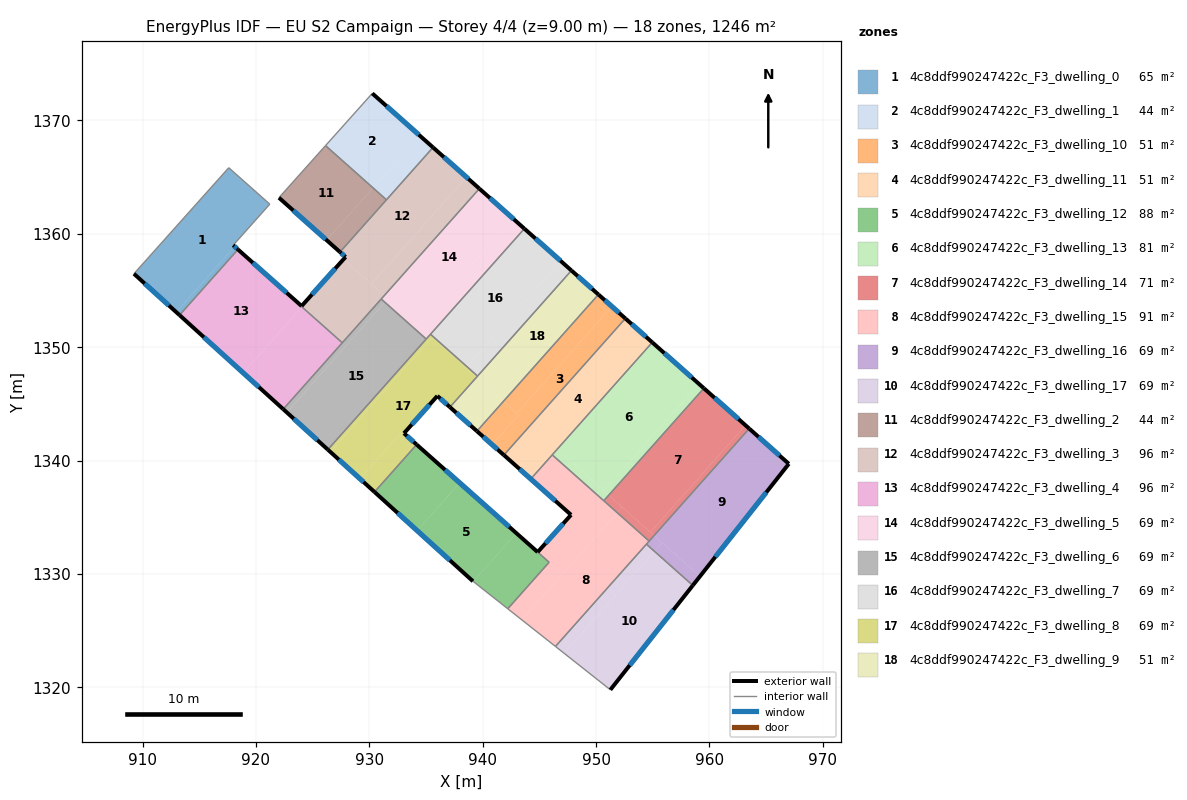
=== STOREY PLAN SPEC (per zone: floor XY polygon, exterior-wall plan segments, windows/doors) ===
zone 1: 4c8ddf990247422c_F3_dwelling_0  (65.4 m²)
  floor: (921.22, 1362.62) (917.99, 1359.00) (918.12, 1358.88) (912.97, 1353.09) (909.24, 1356.48) (917.60, 1365.83)
  floor: (918.41, 1358.62) (918.39, 1358.59) (913.26, 1352.83) (912.97, 1353.09) (918.12, 1358.88)
  exterior wall: (918.41, 1358.62) – (917.99, 1359.00)  [0.6 m]
    window: (918.31, 1358.71) – (918.09, 1358.91)  [0.5 m²]
  exterior wall: (909.24, 1356.48) – (913.26, 1352.83)  [5.4 m]
    window: (910.18, 1355.62) – (912.32, 1353.69)  [4.6 m²]
  interior walls: 5
zone 2: 4c8ddf990247422c_F3_dwelling_1  (44.4 m²)
  floor: (934.44, 1368.67) (930.33, 1364.06) (926.14, 1367.78) (930.26, 1372.39)
  floor: (935.62, 1367.62) (931.51, 1363.00) (930.33, 1364.06) (934.44, 1368.67)
  exterior wall: (935.62, 1367.62) – (930.26, 1372.39)  [7.2 m]
    window: (934.36, 1368.74) – (931.52, 1371.27)  [6.1 m²]
  interior walls: 3
zone 3: 4c8ddf990247422c_F3_dwelling_10  (51.3 m²)
  floor: (952.59, 1352.53) (941.87, 1340.49) (940.84, 1341.40) (943.17, 1344.03) (943.02, 1344.16) (951.40, 1353.59)
  floor: (943.17, 1344.03) (940.84, 1341.40) (939.49, 1342.60) (941.83, 1345.22)
  floor: (951.40, 1353.59) (943.02, 1344.16) (943.17, 1344.03) (941.83, 1345.22) (950.21, 1354.65)
  exterior wall: (952.59, 1352.54) – (950.21, 1354.65)  [3.2 m]
    window: (952.03, 1353.03) – (950.77, 1354.15)  [2.7 m²]
  exterior wall: (939.49, 1342.60) – (941.87, 1340.48)  [3.2 m]
    window: (940.05, 1342.10) – (941.31, 1340.98)  [2.7 m²]
  interior walls: 2
zone 4: 4c8ddf990247422c_F3_dwelling_11  (51.2 m²)
  floor: (954.96, 1350.42) (944.24, 1338.38) (941.87, 1340.49) (952.59, 1352.53)
  exterior wall: (954.96, 1350.42) – (952.59, 1352.54)  [3.2 m]
    window: (954.40, 1350.92) – (953.14, 1352.04)  [2.7 m²]
  interior walls: 5
zone 5: 4c8ddf990247422c_F3_dwelling_12  (88.2 m²)
  floor: (942.97, 1333.60) (939.17, 1329.33) (939.14, 1329.36) (934.22, 1333.82) (937.98, 1338.03)
  floor: (937.90, 1338.10) (937.91, 1338.09) (937.98, 1338.03) (934.22, 1333.82) (930.46, 1337.23) (934.17, 1341.41)
  floor: (945.86, 1331.03) (942.21, 1326.93) (939.17, 1329.33) (942.97, 1333.60)
  exterior wall: (930.46, 1337.23) – (939.14, 1329.36)  [11.7 m]
    window: (932.50, 1335.38) – (937.10, 1331.20)  [9.9 m²]
  exterior wall: (944.85, 1331.93) – (934.17, 1341.41)  [14.3 m]
    window: (942.34, 1334.15) – (936.68, 1339.18)  [12.1 m²]
  interior walls: 4
zone 6: 4c8ddf990247422c_F3_dwelling_13  (80.8 m²)
  floor: (959.51, 1346.38) (951.12, 1336.95) (950.70, 1337.33) (959.08, 1346.76)
  floor: (954.16, 1349.49) (946.59, 1340.98) (946.63, 1340.95) (946.74, 1340.85) (951.12, 1336.95) (950.68, 1336.46) (946.15, 1340.49)
  floor: (954.98, 1350.41) (951.94, 1346.99) (954.16, 1349.49) (946.15, 1340.49) (946.14, 1340.50) (954.96, 1350.42)
  floor: (959.08, 1346.76) (950.70, 1337.33) (951.12, 1336.95) (946.74, 1340.85) (946.63, 1340.95) (946.59, 1340.98) (951.94, 1346.99) (954.98, 1350.41) (954.96, 1350.42)
  exterior wall: (959.51, 1346.38) – (954.96, 1350.42)  [6.1 m]
    window: (958.44, 1347.33) – (956.03, 1349.47)  [5.1 m²]
  interior walls: 3
zone 7: 4c8ddf990247422c_F3_dwelling_14  (71.1 m²)
  floor: (963.18, 1343.11) (954.80, 1333.69) (951.13, 1336.95) (959.51, 1346.38)
  floor: (963.51, 1342.82) (955.13, 1333.39) (954.80, 1333.69) (963.18, 1343.11)
  floor: (952.31, 1335.90) (951.87, 1335.40) (950.69, 1336.46) (951.13, 1336.95)
  floor: (955.13, 1333.39) (954.69, 1332.90) (951.87, 1335.40) (952.31, 1335.90)
  exterior wall: (963.51, 1342.82) – (959.51, 1346.38)  [5.4 m]
    window: (962.57, 1343.66) – (960.45, 1345.54)  [4.5 m²]
  interior walls: 3
zone 8: 4c8ddf990247422c_F3_dwelling_15  (90.7 m²)
  floor: (954.69, 1332.90) (946.42, 1323.60) (943.46, 1325.95) (951.87, 1335.40)
  floor: (951.87, 1335.40) (943.46, 1325.95) (942.21, 1326.93) (945.86, 1331.03) (944.85, 1331.93) (947.80, 1335.21) (944.26, 1338.36) (946.15, 1340.49)
  floor: (946.15, 1340.49) (944.26, 1338.36) (941.87, 1340.49) (944.24, 1338.38) (944.47, 1338.63) (946.14, 1340.50)
  exterior wall: (947.80, 1335.21) – (944.85, 1331.93)  [4.4 m]
    window: (947.10, 1334.44) – (945.54, 1332.70)  [3.7 m²]
  exterior wall: (941.87, 1340.49) – (947.80, 1335.21)  [7.9 m]
    window: (943.26, 1339.25) – (946.40, 1336.45)  [6.7 m²]
  interior walls: 10
zone 9: 4c8ddf990247422c_F3_dwelling_16  (69.2 m²)
  floor: (967.01, 1339.71) (959.17, 1329.79) (955.13, 1333.39) (963.51, 1342.82)
  floor: (959.17, 1329.79) (958.53, 1328.99) (955.16, 1331.99) (955.84, 1332.76)
  floor: (955.84, 1332.76) (955.16, 1331.99) (954.44, 1332.62) (955.13, 1333.39)
  exterior wall: (958.53, 1328.99) – (967.01, 1339.71)  [13.7 m]
    window: (960.52, 1331.51) – (965.02, 1337.19)  [11.5 m²]
  exterior wall: (967.01, 1339.71) – (963.51, 1342.82)  [4.7 m]
    window: (966.18, 1340.44) – (964.33, 1342.09)  [3.9 m²]
  interior walls: 3
zone 10: 4c8ddf990247422c_F3_dwelling_17  (69.2 m²)
  floor: (958.53, 1328.99) (951.26, 1319.78) (947.17, 1323.01) (955.16, 1331.99)
  floor: (955.16, 1331.99) (947.17, 1323.01) (946.42, 1323.60) (954.44, 1332.62)
  exterior wall: (951.26, 1319.78) – (958.53, 1328.99)  [11.7 m]
    window: (952.97, 1321.94) – (956.83, 1326.83)  [9.9 m²]
  interior walls: 3
zone 11: 4c8ddf990247422c_F3_dwelling_2  (44.4 m²)
  floor: (930.33, 1364.06) (926.23, 1359.45) (922.03, 1363.19) (926.14, 1367.78)
  floor: (931.51, 1363.00) (927.41, 1358.39) (926.23, 1359.45) (930.33, 1364.06)
  exterior wall: (922.03, 1363.19) – (927.41, 1358.39)  [7.2 m]
    window: (923.29, 1362.06) – (926.15, 1359.52)  [6.1 m²]
  interior walls: 3
zone 12: 4c8ddf990247422c_F3_dwelling_3  (95.7 m²)
  floor: (939.71, 1363.99) (931.32, 1354.56) (930.19, 1355.57) (938.57, 1365.00)
  floor: (931.32, 1354.56) (927.61, 1350.39) (924.05, 1353.56) (924.07, 1353.59) (924.03, 1353.63) (927.73, 1357.76) (927.76, 1357.73)
  floor: (938.57, 1365.00) (930.19, 1355.57) (927.76, 1357.73) (927.73, 1357.76) (927.90, 1357.96) (927.41, 1358.39) (935.62, 1367.62)
  exterior wall: (927.90, 1357.96) – (924.03, 1353.63)  [5.8 m]
    window: (926.99, 1356.94) – (924.94, 1354.65)  [4.9 m²]
  exterior wall: (927.41, 1358.39) – (927.90, 1357.96)  [0.7 m]
    window: (927.53, 1358.29) – (927.79, 1358.06)  [0.6 m²]
  exterior wall: (939.71, 1363.99) – (935.62, 1367.62)  [5.5 m]
    window: (938.75, 1364.84) – (936.58, 1366.77)  [4.6 m²]
  interior walls: 6
zone 13: 4c8ddf990247422c_F3_dwelling_4  (96.3 m²)
  floor: (924.03, 1353.63) (924.00, 1353.60) (924.05, 1353.56) (918.87, 1347.74) (913.26, 1352.83) (918.39, 1358.59) (918.41, 1358.62)
  floor: (927.61, 1350.39) (922.41, 1344.53) (918.87, 1347.74) (924.05, 1353.56)
  exterior wall: (924.03, 1353.63) – (918.41, 1358.62)  [7.5 m]
    window: (922.71, 1354.80) – (919.73, 1357.45)  [6.3 m²]
  exterior wall: (913.26, 1352.83) – (922.41, 1344.53)  [12.3 m]
    window: (915.41, 1350.88) – (920.26, 1346.48)  [10.4 m²]
  interior walls: 5
zone 14: 4c8ddf990247422c_F3_dwelling_5  (69.2 m²)
  floor: (942.67, 1361.35) (934.29, 1351.92) (931.32, 1354.56) (939.71, 1363.99)
  floor: (943.68, 1360.46) (935.40, 1351.14) (935.29, 1351.03) (934.29, 1351.92) (942.67, 1361.35)
  floor: (931.64, 1354.28) (931.37, 1353.97) (931.05, 1354.25) (931.32, 1354.56)
  floor: (935.29, 1351.03) (935.02, 1350.72) (931.37, 1353.97) (931.64, 1354.28)
  exterior wall: (943.68, 1360.46) – (939.71, 1363.99)  [5.3 m]
    window: (942.75, 1361.29) – (940.64, 1363.16)  [4.5 m²]
  interior walls: 4
zone 15: 4c8ddf990247422c_F3_dwelling_6  (69.2 m²)
  floor: (931.37, 1353.97) (922.72, 1344.25) (922.41, 1344.53) (931.05, 1354.25)
  floor: (935.02, 1350.72) (926.34, 1340.96) (922.72, 1344.25) (931.37, 1353.97)
  exterior wall: (922.41, 1344.53) – (926.34, 1340.96)  [5.3 m]
    window: (923.33, 1343.70) – (925.42, 1341.80)  [4.5 m²]
  interior walls: 4
zone 16: 4c8ddf990247422c_F3_dwelling_7  (69.2 m²)
  floor: (946.78, 1357.70) (946.80, 1357.68) (946.89, 1357.60) (938.60, 1348.29) (935.40, 1351.14) (943.68, 1360.46)
  floor: (947.83, 1356.76) (939.55, 1347.45) (938.60, 1348.29) (946.89, 1357.60)
  exterior wall: (947.83, 1356.76) – (943.68, 1360.46)  [5.6 m]
    window: (946.86, 1357.63) – (944.65, 1359.59)  [4.7 m²]
  interior walls: 3
zone 17: 4c8ddf990247422c_F3_dwelling_8  (69.2 m²)
  floor: (939.45, 1347.34) (937.11, 1344.71) (936.00, 1345.70) (934.48, 1344.00) (934.35, 1343.86) (933.95, 1343.41) (933.75, 1343.19) (933.06, 1342.41) (932.88, 1342.56) (929.17, 1338.39) (926.57, 1340.76) (935.52, 1350.83)
  floor: (933.06, 1342.40) (934.17, 1341.41) (930.46, 1337.23) (929.17, 1338.39) (932.88, 1342.56)
  floor: (935.52, 1350.83) (926.57, 1340.76) (926.34, 1340.96) (935.29, 1351.03)
  floor: (938.60, 1348.29) (938.50, 1348.18) (935.29, 1351.03) (935.40, 1351.14)
  floor: (939.55, 1347.45) (939.45, 1347.34) (938.50, 1348.18) (938.60, 1348.29)
  exterior wall: (934.17, 1341.41) – (933.06, 1342.41)  [1.5 m]
    window: (933.91, 1341.64) – (933.32, 1342.17)  [1.3 m²]
  exterior wall: (926.34, 1340.96) – (930.46, 1337.23)  [5.6 m]
    window: (927.31, 1340.09) – (929.49, 1338.11)  [4.7 m²]
  exterior wall: (936.00, 1345.70) – (937.11, 1344.71)  [1.5 m]
    window: (936.26, 1345.47) – (936.85, 1344.95)  [1.3 m²]
  exterior wall: (933.06, 1342.41) – (936.00, 1345.70)  [4.4 m]
    window: (933.75, 1343.18) – (935.31, 1344.93)  [3.7 m²]
  interior walls: 5
zone 18: 4c8ddf990247422c_F3_dwelling_9  (51.4 m²)
  floor: (950.21, 1354.65) (941.83, 1345.22) (939.45, 1347.34) (947.83, 1356.76)
  floor: (941.83, 1345.22) (939.49, 1342.60) (937.11, 1344.71) (939.45, 1347.34)
  exterior wall: (950.21, 1354.65) – (947.83, 1356.76)  [3.2 m]
    window: (949.65, 1355.15) – (948.39, 1356.27)  [2.7 m²]
  exterior wall: (937.11, 1344.71) – (939.49, 1342.60)  [3.2 m]
    window: (937.67, 1344.22) – (938.93, 1343.09)  [2.7 m²]
  interior walls: 3

=== DERIVED (storey summary) ===
Building: EU S2 Campaign
Storey: 4 of 4  (floor level z = 9.00 m)
Storey gross floor area: 1246.2 m²
Zones on this storey: 18
  - 4c8ddf990247422c_F3_dwelling_0: floor 65.4 m²; exterior wall 6.0 m (18.0 m²); 2 window(s) 5.1 m²; WWR 28.1%
  - 4c8ddf990247422c_F3_dwelling_1: floor 44.4 m²; exterior wall 7.2 m (21.5 m²); 1 window(s) 6.1 m²; WWR 28.1%
  - 4c8ddf990247422c_F3_dwelling_10: floor 51.3 m²; exterior wall 6.4 m (19.1 m²); 2 window(s) 5.4 m²; WWR 28.1%
  - 4c8ddf990247422c_F3_dwelling_11: floor 51.2 m²; exterior wall 3.2 m (9.5 m²); 1 window(s) 2.7 m²; WWR 28.1%
  - 4c8ddf990247422c_F3_dwelling_12: floor 88.2 m²; exterior wall 26.0 m (78.0 m²); 2 window(s) 21.9 m²; WWR 28.1%
  - 4c8ddf990247422c_F3_dwelling_13: floor 80.8 m²; exterior wall 6.1 m (18.3 m²); 1 window(s) 5.1 m²; WWR 28.1%
  - 4c8ddf990247422c_F3_dwelling_14: floor 71.1 m²; exterior wall 5.4 m (16.1 m²); 1 window(s) 4.5 m²; WWR 28.1%
  - 4c8ddf990247422c_F3_dwelling_15: floor 90.7 m²; exterior wall 12.3 m (37.0 m²); 2 window(s) 10.4 m²; WWR 28.1%
  - 4c8ddf990247422c_F3_dwelling_16: floor 69.2 m²; exterior wall 18.3 m (55.0 m²); 2 window(s) 15.5 m²; WWR 28.1%
  - 4c8ddf990247422c_F3_dwelling_17: floor 69.2 m²; exterior wall 11.7 m (35.2 m²); 1 window(s) 9.9 m²; WWR 28.1%
  - 4c8ddf990247422c_F3_dwelling_2: floor 44.4 m²; exterior wall 7.2 m (21.6 m²); 1 window(s) 6.1 m²; WWR 28.1%
  - 4c8ddf990247422c_F3_dwelling_3: floor 95.7 m²; exterior wall 11.9 m (35.8 m²); 3 window(s) 10.1 m²; WWR 28.1%
  - 4c8ddf990247422c_F3_dwelling_4: floor 96.3 m²; exterior wall 19.9 m (59.6 m²); 2 window(s) 16.8 m²; WWR 28.1%
  - 4c8ddf990247422c_F3_dwelling_5: floor 69.2 m²; exterior wall 5.3 m (15.9 m²); 1 window(s) 4.5 m²; WWR 28.1%
  - 4c8ddf990247422c_F3_dwelling_6: floor 69.2 m²; exterior wall 5.3 m (15.9 m²); 1 window(s) 4.5 m²; WWR 28.1%
  - 4c8ddf990247422c_F3_dwelling_7: floor 69.2 m²; exterior wall 5.6 m (16.7 m²); 1 window(s) 4.7 m²; WWR 28.1%
  - 4c8ddf990247422c_F3_dwelling_8: floor 69.2 m²; exterior wall 13.0 m (38.9 m²); 4 window(s) 10.9 m²; WWR 28.1%
  - 4c8ddf990247422c_F3_dwelling_9: floor 51.4 m²; exterior wall 6.4 m (19.1 m²); 2 window(s) 5.4 m²; WWR 28.1%
Zone adjacency (shared interzone walls):
  - 4c8ddf990247422c_F3_dwelling_0 ↔ 4c8ddf990247422c_F3_dwelling_4
  - 4c8ddf990247422c_F3_dwelling_1 ↔ 4c8ddf990247422c_F3_dwelling_2
  - 4c8ddf990247422c_F3_dwelling_1 ↔ 4c8ddf990247422c_F3_dwelling_3
  - 4c8ddf990247422c_F3_dwelling_10 ↔ 4c8ddf990247422c_F3_dwelling_11
  - 4c8ddf990247422c_F3_dwelling_10 ↔ 4c8ddf990247422c_F3_dwelling_9
  - 4c8ddf990247422c_F3_dwelling_11 ↔ 4c8ddf990247422c_F3_dwelling_13
  - 4c8ddf990247422c_F3_dwelling_11 ↔ 4c8ddf990247422c_F3_dwelling_15
  - 4c8ddf990247422c_F3_dwelling_12 ↔ 4c8ddf990247422c_F3_dwelling_15
  - 4c8ddf990247422c_F3_dwelling_12 ↔ 4c8ddf990247422c_F3_dwelling_8
  - 4c8ddf990247422c_F3_dwelling_13 ↔ 4c8ddf990247422c_F3_dwelling_14
  - 4c8ddf990247422c_F3_dwelling_13 ↔ 4c8ddf990247422c_F3_dwelling_15
  - 4c8ddf990247422c_F3_dwelling_14 ↔ 4c8ddf990247422c_F3_dwelling_15
  - 4c8ddf990247422c_F3_dwelling_14 ↔ 4c8ddf990247422c_F3_dwelling_16
  - 4c8ddf990247422c_F3_dwelling_15 ↔ 4c8ddf990247422c_F3_dwelling_16
  - 4c8ddf990247422c_F3_dwelling_15 ↔ 4c8ddf990247422c_F3_dwelling_17
  - 4c8ddf990247422c_F3_dwelling_16 ↔ 4c8ddf990247422c_F3_dwelling_17
  - 4c8ddf990247422c_F3_dwelling_2 ↔ 4c8ddf990247422c_F3_dwelling_3
  - 4c8ddf990247422c_F3_dwelling_3 ↔ 4c8ddf990247422c_F3_dwelling_4
  - 4c8ddf990247422c_F3_dwelling_3 ↔ 4c8ddf990247422c_F3_dwelling_5
  - 4c8ddf990247422c_F3_dwelling_3 ↔ 4c8ddf990247422c_F3_dwelling_6
  - 4c8ddf990247422c_F3_dwelling_4 ↔ 4c8ddf990247422c_F3_dwelling_6
  - 4c8ddf990247422c_F3_dwelling_5 ↔ 4c8ddf990247422c_F3_dwelling_6
  - 4c8ddf990247422c_F3_dwelling_5 ↔ 4c8ddf990247422c_F3_dwelling_7
  - 4c8ddf990247422c_F3_dwelling_5 ↔ 4c8ddf990247422c_F3_dwelling_8
  - 4c8ddf990247422c_F3_dwelling_6 ↔ 4c8ddf990247422c_F3_dwelling_8
  - 4c8ddf990247422c_F3_dwelling_7 ↔ 4c8ddf990247422c_F3_dwelling_8
  - 4c8ddf990247422c_F3_dwelling_7 ↔ 4c8ddf990247422c_F3_dwelling_9
  - 4c8ddf990247422c_F3_dwelling_8 ↔ 4c8ddf990247422c_F3_dwelling_9